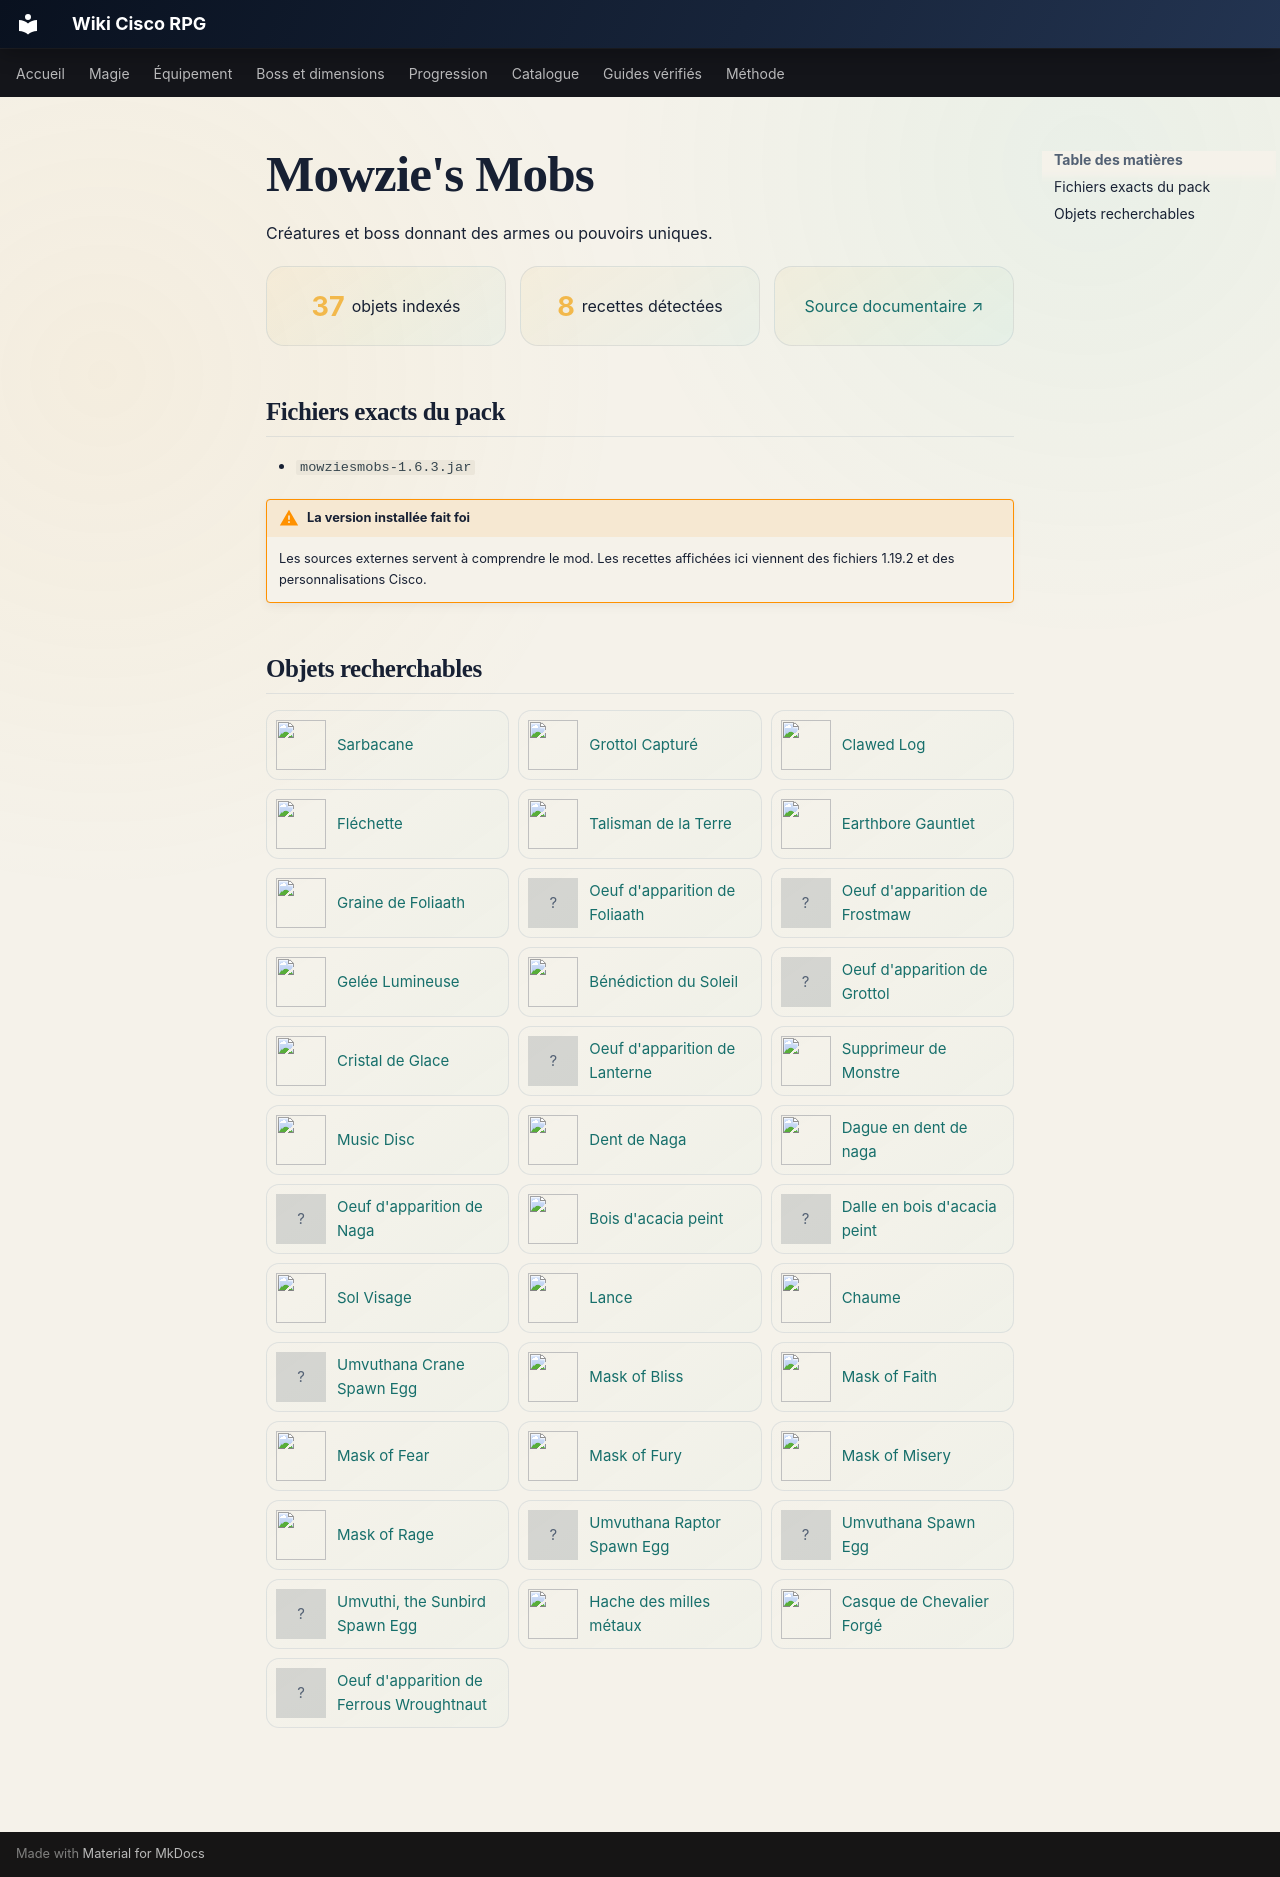

repository: Kloups-Dev/wiki-cisco-rpg · page: contenu/mowzies-mobs/index.html · generator: mkdocs

# Mowzie's Mobs

Créatures et boss donnant des armes ou pouvoirs uniques.

<div class="content-summary">
<span><strong>37</strong> objets indexés</span>
<span><strong>8</strong> recettes détectées</span>
<a href="https://www.curseforge.com/minecraft/mc-mods/mowziesmobs">Source documentaire ↗</a>
</div>

## Fichiers exacts du pack

- <code>mowziesmobs-1.6.3.jar</code>

!!! warning "La version installée fait foi"
    Les sources externes servent à comprendre le mod. Les recettes affichées ici viennent des fichiers 1.19.2 et des personnalisations Cisco.

## Objets recherchables

<div class="item-catalog-grid">
<a class="catalog-item" href="../../catalogue/objets/mowziesmobs/blowgun/" title="mowziesmobs:blowgun"><img src="../../assets/generated/items/mowziesmobs/blowgun.png" alt="" loading="lazy"><span>Sarbacane</span></a>
<a class="catalog-item" href="../../catalogue/objets/mowziesmobs/captured_grottol/" title="mowziesmobs:captured_grottol"><img src="../../assets/generated/items/mowziesmobs/captured_grottol.png" alt="" loading="lazy"><span>Grottol Capturé</span></a>
<a class="catalog-item" href="../../catalogue/objets/mowziesmobs/clawed_log/" title="mowziesmobs:clawed_log"><img src="../../assets/generated/items/mowziesmobs/clawed_log.png" alt="" loading="lazy"><span>Clawed Log</span></a>
<a class="catalog-item" href="../../catalogue/objets/mowziesmobs/dart/" title="mowziesmobs:dart"><img src="../../assets/generated/items/mowziesmobs/dart.png" alt="" loading="lazy"><span>Fléchette</span></a>
<a class="catalog-item" href="../../catalogue/objets/mowziesmobs/earth_talisman/" title="mowziesmobs:earth_talisman"><img src="../../assets/generated/items/mowziesmobs/earth_talisman.png" alt="" loading="lazy"><span>Talisman de la Terre</span></a>
<a class="catalog-item" href="../../catalogue/objets/mowziesmobs/earthbore_gauntlet/" title="mowziesmobs:earthbore_gauntlet"><img src="../../assets/generated/items/mowziesmobs/earthbore_gauntlet.png" alt="" loading="lazy"><span>Earthbore Gauntlet</span></a>
<a class="catalog-item" href="../../catalogue/objets/mowziesmobs/foliaath_seed/" title="mowziesmobs:foliaath_seed"><img src="../../assets/generated/items/mowziesmobs/foliaath_seed.png" alt="" loading="lazy"><span>Graine de Foliaath</span></a>
<a class="catalog-item" href="../../catalogue/objets/mowziesmobs/foliaath_spawn_egg/" title="mowziesmobs:foliaath_spawn_egg"><span class="catalog-missing">?</span><span>Oeuf d&#x27;apparition de Foliaath</span></a>
<a class="catalog-item" href="../../catalogue/objets/mowziesmobs/frostmaw_spawn_egg/" title="mowziesmobs:frostmaw_spawn_egg"><span class="catalog-missing">?</span><span>Oeuf d&#x27;apparition de Frostmaw</span></a>
<a class="catalog-item" href="../../catalogue/objets/mowziesmobs/glowing_jelly/" title="mowziesmobs:glowing_jelly"><img src="../../assets/generated/items/mowziesmobs/glowing_jelly.png" alt="" loading="lazy"><span>Gelée Lumineuse</span></a>
<a class="catalog-item" href="../../catalogue/objets/mowziesmobs/grant_suns_blessing/" title="mowziesmobs:grant_suns_blessing"><img src="../../assets/generated/items/mowziesmobs/grant_suns_blessing.png" alt="" loading="lazy"><span>Bénédiction du Soleil</span></a>
<a class="catalog-item" href="../../catalogue/objets/mowziesmobs/grottol_spawn_egg/" title="mowziesmobs:grottol_spawn_egg"><span class="catalog-missing">?</span><span>Oeuf d&#x27;apparition de Grottol</span></a>
<a class="catalog-item" href="../../catalogue/objets/mowziesmobs/ice_crystal/" title="mowziesmobs:ice_crystal"><img src="../../assets/generated/items/mowziesmobs/ice_crystal.png" alt="" loading="lazy"><span>Cristal de Glace</span></a>
<a class="catalog-item" href="../../catalogue/objets/mowziesmobs/lantern_spawn_egg/" title="mowziesmobs:lantern_spawn_egg"><span class="catalog-missing">?</span><span>Oeuf d&#x27;apparition de Lanterne</span></a>
<a class="catalog-item" href="../../catalogue/objets/mowziesmobs/mob_remover/" title="mowziesmobs:mob_remover"><img src="../../assets/generated/items/mowziesmobs/mob_remover.png" alt="" loading="lazy"><span>Supprimeur de Monstre</span></a>
<a class="catalog-item" href="../../catalogue/objets/mowziesmobs/music_disc_petiole/" title="mowziesmobs:music_disc_petiole"><img src="../../assets/generated/items/mowziesmobs/music_disc_petiole.png" alt="" loading="lazy"><span>Music Disc</span></a>
<a class="catalog-item" href="../../catalogue/objets/mowziesmobs/naga_fang/" title="mowziesmobs:naga_fang"><img src="../../assets/generated/items/mowziesmobs/naga_fang.png" alt="" loading="lazy"><span>Dent de Naga</span></a>
<a class="catalog-item" href="../../catalogue/objets/mowziesmobs/naga_fang_dagger/" title="mowziesmobs:naga_fang_dagger"><img src="../../assets/generated/items/mowziesmobs/naga_fang_dagger.png" alt="" loading="lazy"><span>Dague en dent de naga</span></a>
<a class="catalog-item" href="../../catalogue/objets/mowziesmobs/naga_spawn_egg/" title="mowziesmobs:naga_spawn_egg"><span class="catalog-missing">?</span><span>Oeuf d&#x27;apparition de Naga</span></a>
<a class="catalog-item" href="../../catalogue/objets/mowziesmobs/painted_acacia/" title="mowziesmobs:painted_acacia"><img src="../../assets/generated/items/mowziesmobs/painted_acacia.png" alt="" loading="lazy"><span>Bois d&#x27;acacia peint</span></a>
<a class="catalog-item" href="../../catalogue/objets/mowziesmobs/painted_acacia_slab/" title="mowziesmobs:painted_acacia_slab"><span class="catalog-missing">?</span><span>Dalle en bois d&#x27;acacia peint</span></a>
<a class="catalog-item" href="../../catalogue/objets/mowziesmobs/sol_visage/" title="mowziesmobs:sol_visage"><img src="../../assets/generated/items/mowziesmobs/sol_visage.png" alt="" loading="lazy"><span>Sol Visage</span></a>
<a class="catalog-item" href="../../catalogue/objets/mowziesmobs/spear/" title="mowziesmobs:spear"><img src="../../assets/generated/items/mowziesmobs/spear.png" alt="" loading="lazy"><span>Lance</span></a>
<a class="catalog-item" href="../../catalogue/objets/mowziesmobs/thatch_block/" title="mowziesmobs:thatch_block"><img src="../../assets/generated/items/mowziesmobs/thatch_block.png" alt="" loading="lazy"><span>Chaume</span></a>
<a class="catalog-item" href="../../catalogue/objets/mowziesmobs/umvuthana_crane_spawn_egg/" title="mowziesmobs:umvuthana_crane_spawn_egg"><span class="catalog-missing">?</span><span>Umvuthana Crane Spawn Egg</span></a>
<a class="catalog-item" href="../../catalogue/objets/mowziesmobs/umvuthana_mask_bliss/" title="mowziesmobs:umvuthana_mask_bliss"><img src="../../assets/generated/items/mowziesmobs/umvuthana_mask_bliss.png" alt="" loading="lazy"><span>Mask of Bliss</span></a>
<a class="catalog-item" href="../../catalogue/objets/mowziesmobs/umvuthana_mask_faith/" title="mowziesmobs:umvuthana_mask_faith"><img src="../../assets/generated/items/mowziesmobs/umvuthana_mask_faith.png" alt="" loading="lazy"><span>Mask of Faith</span></a>
<a class="catalog-item" href="../../catalogue/objets/mowziesmobs/umvuthana_mask_fear/" title="mowziesmobs:umvuthana_mask_fear"><img src="../../assets/generated/items/mowziesmobs/umvuthana_mask_fear.png" alt="" loading="lazy"><span>Mask of Fear</span></a>
<a class="catalog-item" href="../../catalogue/objets/mowziesmobs/umvuthana_mask_fury/" title="mowziesmobs:umvuthana_mask_fury"><img src="../../assets/generated/items/mowziesmobs/umvuthana_mask_fury.png" alt="" loading="lazy"><span>Mask of Fury</span></a>
<a class="catalog-item" href="../../catalogue/objets/mowziesmobs/umvuthana_mask_misery/" title="mowziesmobs:umvuthana_mask_misery"><img src="../../assets/generated/items/mowziesmobs/umvuthana_mask_misery.png" alt="" loading="lazy"><span>Mask of Misery</span></a>
<a class="catalog-item" href="../../catalogue/objets/mowziesmobs/umvuthana_mask_rage/" title="mowziesmobs:umvuthana_mask_rage"><img src="../../assets/generated/items/mowziesmobs/umvuthana_mask_rage.png" alt="" loading="lazy"><span>Mask of Rage</span></a>
<a class="catalog-item" href="../../catalogue/objets/mowziesmobs/umvuthana_raptor_spawn_egg/" title="mowziesmobs:umvuthana_raptor_spawn_egg"><span class="catalog-missing">?</span><span>Umvuthana Raptor Spawn Egg</span></a>
<a class="catalog-item" href="../../catalogue/objets/mowziesmobs/umvuthana_spawn_egg/" title="mowziesmobs:umvuthana_spawn_egg"><span class="catalog-missing">?</span><span>Umvuthana Spawn Egg</span></a>
<a class="catalog-item" href="../../catalogue/objets/mowziesmobs/umvuthi_spawn_egg/" title="mowziesmobs:umvuthi_spawn_egg"><span class="catalog-missing">?</span><span>Umvuthi, the Sunbird Spawn Egg</span></a>
<a class="catalog-item" href="../../catalogue/objets/mowziesmobs/wrought_axe/" title="mowziesmobs:wrought_axe"><img src="../../assets/generated/items/mowziesmobs/wrought_axe.png" alt="" loading="lazy"><span>Hache des milles métaux</span></a>
<a class="catalog-item" href="../../catalogue/objets/mowziesmobs/wrought_helmet/" title="mowziesmobs:wrought_helmet"><img src="../../assets/generated/items/mowziesmobs/wrought_helmet.png" alt="" loading="lazy"><span>Casque de Chevalier Forgé</span></a>
<a class="catalog-item" href="../../catalogue/objets/mowziesmobs/wroughtnaut_spawn_egg/" title="mowziesmobs:wroughtnaut_spawn_egg"><span class="catalog-missing">?</span><span>Oeuf d&#x27;apparition de Ferrous Wroughtnaut</span></a>
</div>
